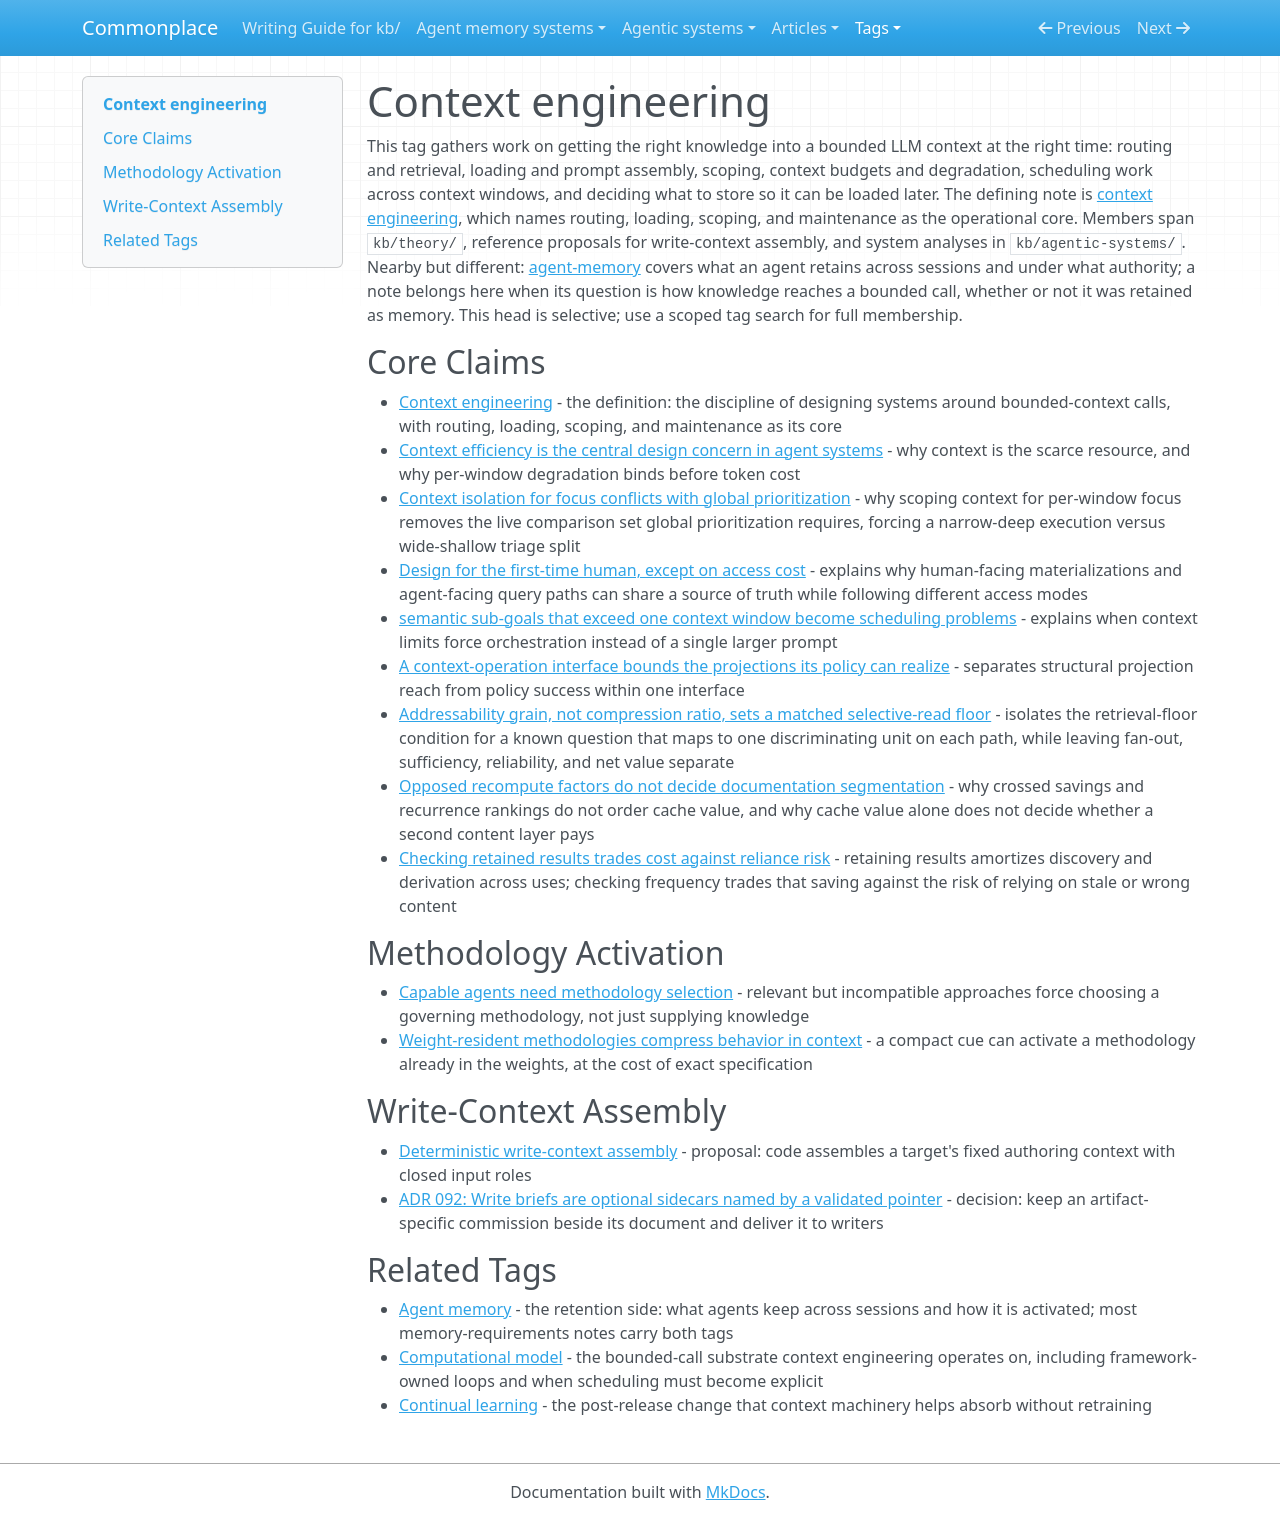

repository: zby/commonplace · page: tags/context-engineering-README/index.html · generator: mkdocs

---
description: "Curated head for the context-engineering tag — getting the right knowledge into a bounded LLM context at the right time: routing, loading, scoping, context budgets, scheduling, and what to retain for later loading"
type: types/tag-readme.md
---

# Context engineering

This tag gathers work on getting the right knowledge into a bounded LLM context at the right time: routing and retrieval, loading and prompt assembly, scoping, context budgets and degradation, scheduling work across context windows, and deciding what to store so it can be loaded later. The defining note is [context engineering](../theory/definitions/context-engineering.md), which names routing, loading, scoping, and maintenance as the operational core. Members span `kb/theory/`, reference proposals for write-context assembly, and system analyses in `kb/agentic-systems/`. Nearby but different: [agent-memory](./agent-memory-README.md) covers what an agent retains across sessions and under what authority; a note belongs here when its question is how knowledge reaches a bounded call, whether or not it was retained as memory. This head is selective; use a scoped tag search for full membership.

## Core Claims

- [Context engineering](../theory/definitions/context-engineering.md) - the definition: the discipline of designing systems around bounded-context calls, with routing, loading, scoping, and maintenance as its core
- [Context efficiency is the central design concern in agent systems](../theory/context-efficiency-is-the-central-design-concern-in-agent-systems.md) - why context is the scarce resource, and why per-window degradation binds before token cost
- [Context isolation for focus conflicts with global prioritization](../theory/context-isolation-for-focus-conflicts-with-global-prioritization.md) - why scoping context for per-window focus removes the live comparison set global prioritization requires, forcing a narrow-deep execution versus wide-shallow triage split
- [Design for the first-time human, except on access cost](../theory/design-for-the-first-time-human-except-on-access-cost.md) - explains why human-facing materializations and agent-facing query paths can share a source of truth while following different access modes
- [semantic sub-goals that exceed one context window become scheduling problems](../theory/semantic-sub-goals-that-exceed-one-context-window-become-scheduling.md) - explains when context limits force orchestration instead of a single larger prompt
- [A context-operation interface bounds the projections its policy can realize](../theory/context-operation-interface-bounds-context-policy.md) - separates structural projection reach from policy success within one interface
- [Addressability grain, not compression ratio, sets a matched selective-read floor](../theory/addressability-grain-sets-a-matched-selective-read-floor.md) - isolates the retrieval-floor condition for a known question that maps to one discriminating unit on each path, while leaving fan-out, sufficiency, reliability, and net value separate
- [Opposed recompute factors do not decide documentation segmentation](../theory/opposed-recompute-factors-do-not-decide-documentation-segmentation.md) - why crossed savings and recurrence rankings do not order cache value, and why cache value alone does not decide whether a second content layer pays
- [Checking retained results trades cost against reliance risk](../theory/checking-retained-results-trades-cost-against-reliance-risk.md) - retaining results amortizes discovery and derivation across uses; checking frequency trades that saving against the risk of relying on stale or wrong content

## Methodology Activation

- [Capable agents need methodology selection](../theory/capable-agents-need-methodology-selection.md) - relevant but incompatible approaches force choosing a governing methodology, not just supplying knowledge
- [Weight-resident methodologies compress behavior in context](../theory/weight-resident-methodologies-compress-behavior-in-context.md) - a compact cue can activate a methodology already in the weights, at the cost of exact specification

## Write-Context Assembly

- [Deterministic write-context assembly](../reference/proposals/deterministic-write-context-assembly.md) - proposal: code assembles a target's fixed authoring context with closed input roles
- [ADR 092: Write briefs are optional sidecars named by a validated pointer](../reference/adr/092-write-briefs-are-optional-sidecars-named-by-a-validated-pointer.md) - decision: keep an artifact-specific commission beside its document and deliver it to writers

## Related Tags

- [Agent memory](./agent-memory-README.md) - the retention side: what agents keep across sessions and how it is activated; most memory-requirements notes carry both tags
- [Computational model](./computational-model-README.md) - the bounded-call substrate context engineering operates on, including framework-owned loops and when scheduling must become explicit
- [Continual learning](./continual-learning-README.md) - the post-release change that context machinery helps absorb without retraining
